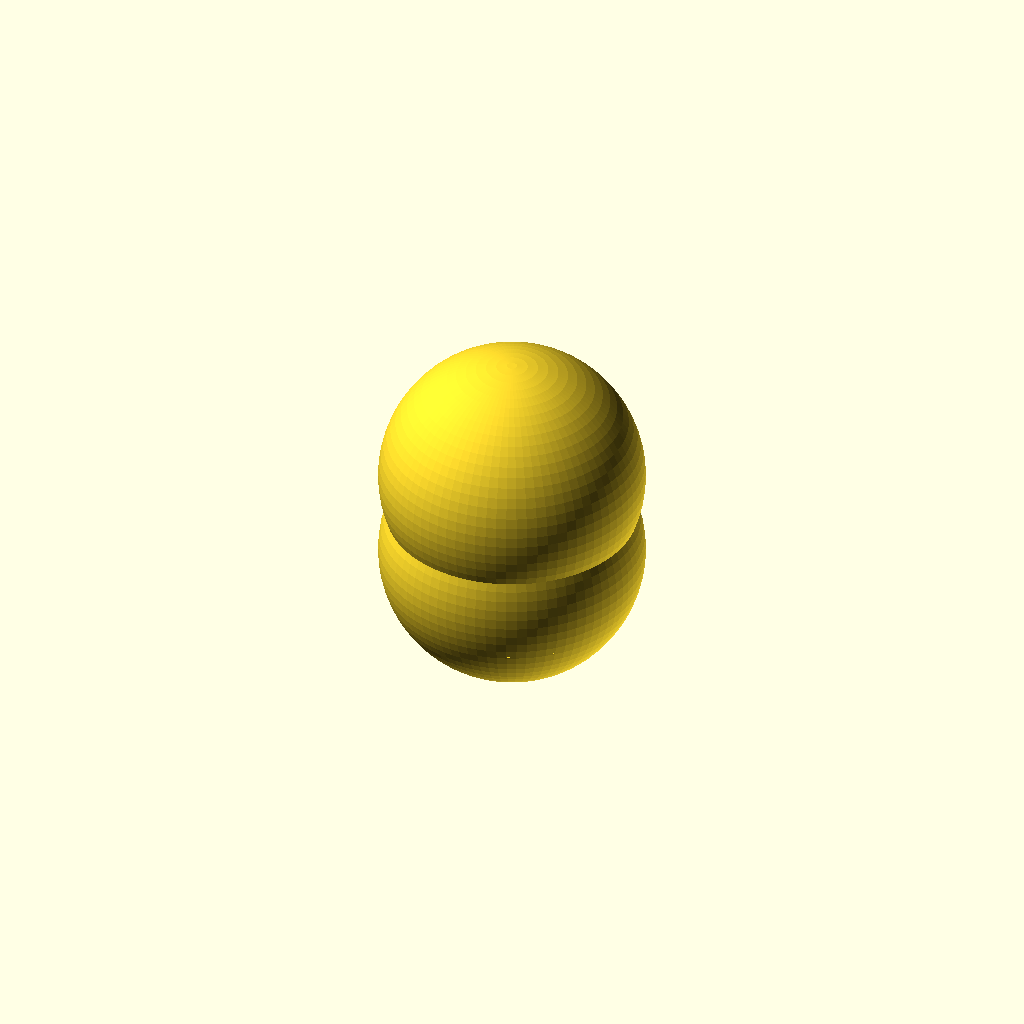
Cell 1: rendered with the file's own defaults.
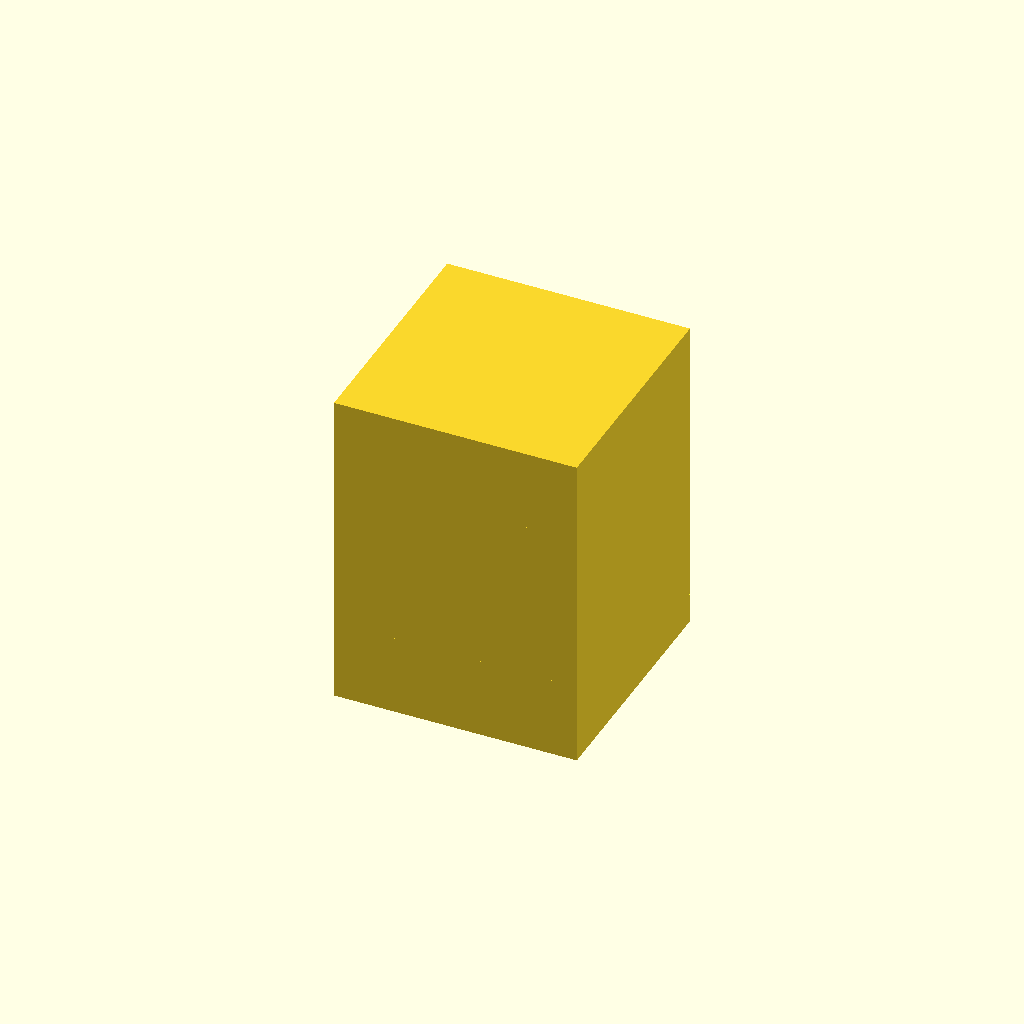
Cell 2 — shell_r set to 120, the other parameters unchanged.
One fixed orthographic camera (rotation 55°, 0°, 25°; colour scheme Cornfield) for every cell.
OpenSCAD source file Hardware.scad:
$fn = 80;

// ======================
// PARAMETERS
// ======================
core_r = 18;
shell_r = 60;

// ======================
// INNER IDENTITY CORE
// ======================
module identity_core() {
    color("cyan")
    sphere(r=core_r);
}

// ======================
// KMS RING
// ======================
module kms_ring() {
    difference() {
        color("gold")
        cylinder(h=12, r=38, center=true);
        cylinder(h=14, r=30, center=true);
    }
}

// ======================
// PCB PLATFORM (FLAT BASE)
// ======================
module pcb_base() {
    translate([0,0,-25])
    color("green")
    cube([70,70,6], center=true);
}

// ======================
// LED NODE RING
// ======================
module led_ring() {
    for (i = [0:45:315]) {
        rotate([0,0,i])
        translate([45,0,10])
        color("red")
        cube([4,4,8], center=true);
    }
}

// ======================
// OUTER SHELL (SPLIT HALVES)
// ======================
module shell_half(z) {
    intersection() {
        translate([0,0,z])
        sphere(r=shell_r);

        translate([0,0,z])
        cube([120,120,120], center=true);
    }
}

// ======================
// ASSEMBLY
// ======================
union() {

    // base electronics platform
    pcb_base();

    // identity core
    identity_core();

    // kms processing ring
    kms_ring();

    // LED network indicators
    led_ring();

    // shell bottom half
    shell_half(-20);

    // shell top half
    shell_half(20);
}
Parameter table extracted from the source (name, type, default, range or options):
core_r: number, default 18
shell_r: number, default 60
